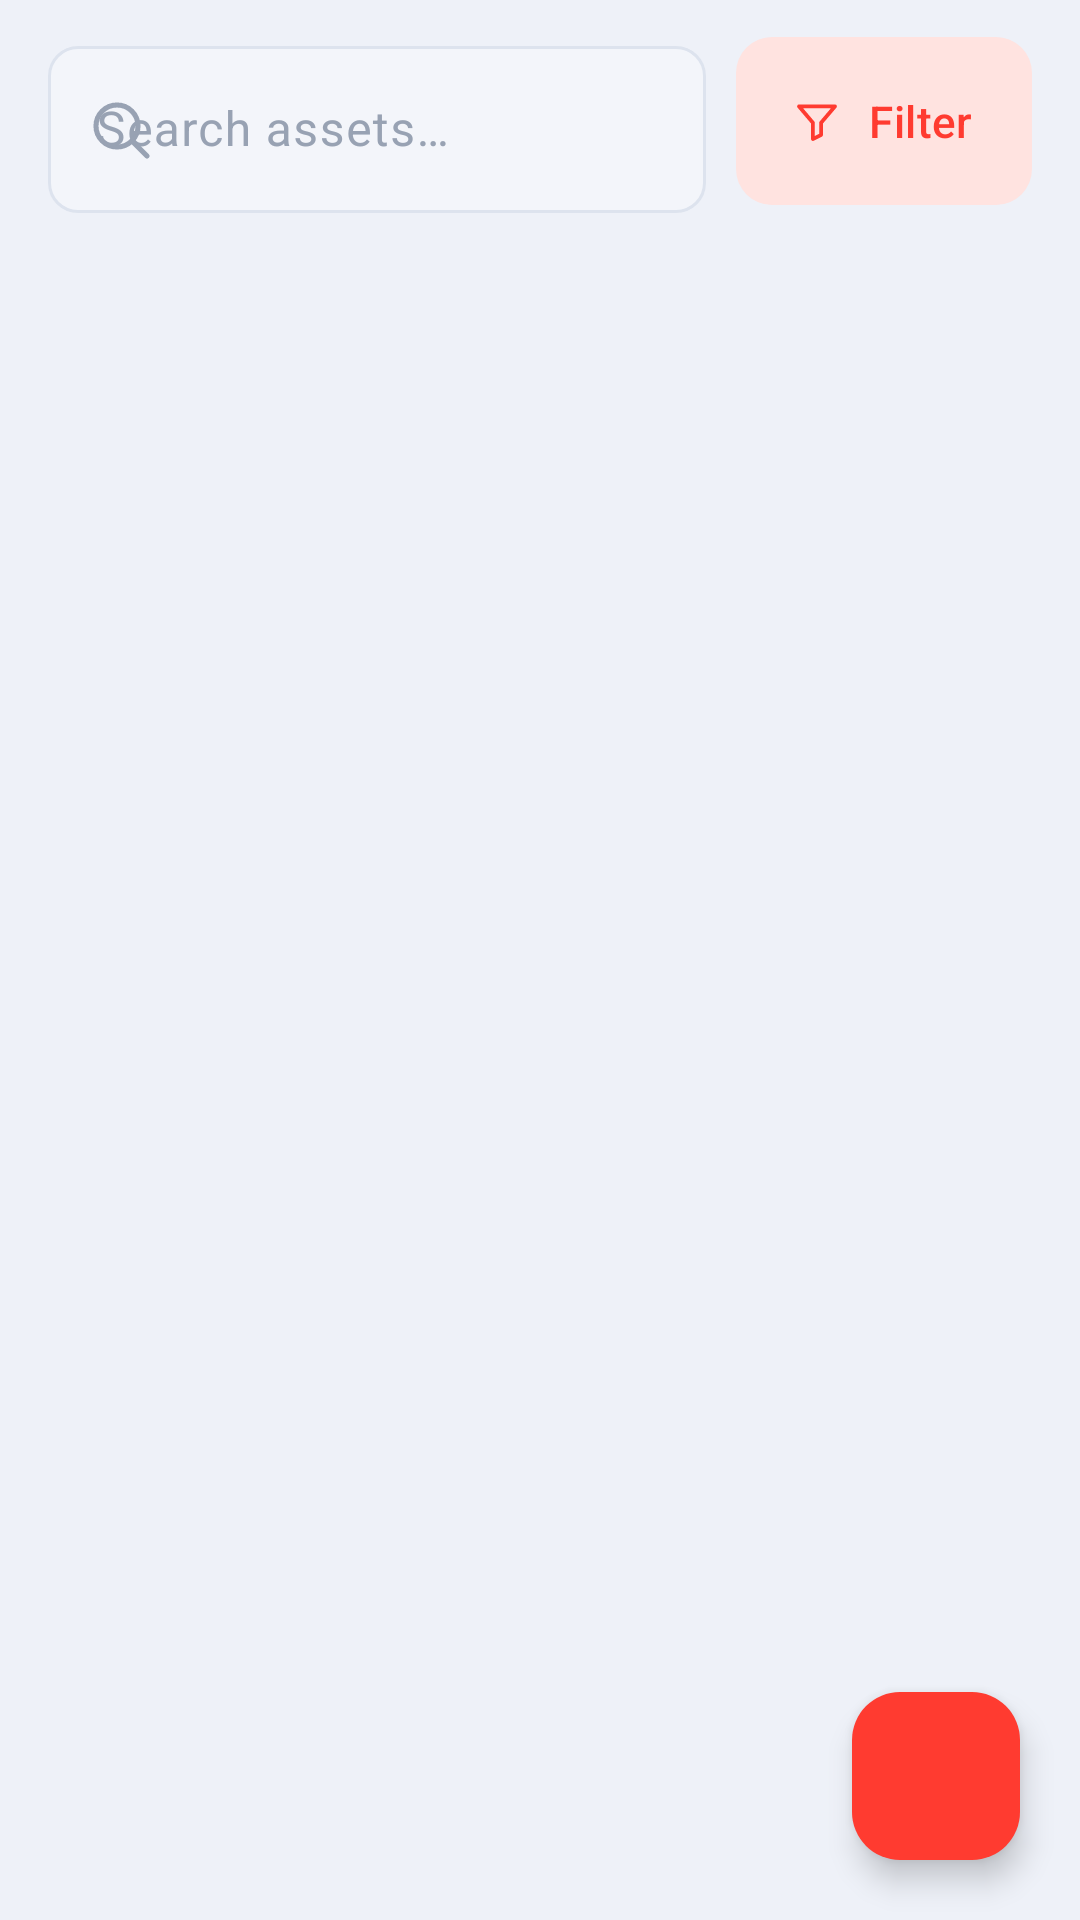

Reconstruct the res/layout file that produces this screen, plus the resources it refers to.
<!-- AndroidManifest.xml: application theme Theme.ItGuyAssets -->
<!-- res/layout/fragment_assets_list.xml -->
<?xml version="1.0" encoding="utf-8"?>
<androidx.coordinatorlayout.widget.CoordinatorLayout xmlns:android="http://schemas.android.com/apk/res/android"
    xmlns:app="http://schemas.android.com/apk/res-auto"
    android:layout_width="match_parent"
    android:layout_height="match_parent"
    android:background="@color/page">

    <LinearLayout
        android:layout_width="match_parent"
        android:layout_height="match_parent"
        android:orientation="vertical">

        <LinearLayout
            android:layout_width="match_parent"
            android:layout_height="wrap_content"
            android:gravity="center_vertical"
            android:orientation="horizontal"
            android:paddingStart="16dp"
            android:paddingEnd="16dp"
            android:paddingTop="10dp"
            android:paddingBottom="0dp">

            <com.google.android.material.textfield.TextInputLayout
                style="@style/Field"
                android:layout_width="0dp"
                android:layout_weight="1"
                android:layout_height="wrap_content"
                android:hint="Search assets…"
                app:startIconDrawable="@drawable/ic_search"
                app:startIconTint="@color/text_faint">
                <com.google.android.material.textfield.TextInputEditText
                    android:id="@+id/searchInput"
                    android:layout_width="match_parent"
                    android:layout_height="wrap_content"
                    android:imeOptions="actionSearch"
                    android:inputType="text"
                    android:maxLines="1"
                    android:textColor="@color/text_strong" />
            </com.google.android.material.textfield.TextInputLayout>

            <com.google.android.material.button.MaterialButton
                android:id="@+id/filterBtn"
                style="@style/ButtonPillQuiet"
                android:layout_width="wrap_content"
                android:layout_height="56dp"
                android:layout_marginStart="10dp"
                android:insetTop="0dp"
                android:insetBottom="0dp"
                android:minWidth="0dp"
                android:paddingStart="18dp"
                android:paddingEnd="20dp"
                android:text="Filter"
                app:icon="@drawable/ic_filter"
                app:iconPadding="8dp"
                app:iconSize="18dp" />
        </LinearLayout>

        <TextView
            android:id="@+id/filterSummary"
            android:layout_width="wrap_content"
            android:layout_height="wrap_content"
            android:layout_marginStart="16dp"
            android:layout_marginEnd="16dp"
            android:layout_marginTop="10dp"
            android:layout_marginBottom="2dp"
            android:background="@drawable/pill_idle"
            android:drawablePadding="8dp"
            android:gravity="center_vertical"
            android:paddingStart="16dp"
            android:paddingEnd="16dp"
            android:paddingTop="8dp"
            android:paddingBottom="8dp"
            android:textColor="@color/accent"
            android:textSize="12.5sp"
            android:textStyle="bold"
            android:visibility="gone" />

        <TextView
            android:id="@+id/offlineBanner"
            android:layout_width="match_parent"
            android:layout_height="wrap_content"
            android:layout_marginStart="16dp"
            android:layout_marginEnd="16dp"
            android:layout_marginBottom="6dp"
            android:background="@drawable/card_soft"
            android:gravity="center"
            android:padding="9dp"
            android:textColor="@color/accent"
            android:textSize="12sp"
            android:visibility="gone" />

        <androidx.recyclerview.widget.RecyclerView
            android:id="@+id/assetsRecycler"
            android:layout_width="match_parent"
            android:layout_height="0dp"
            android:layout_weight="1"
            android:clipToPadding="false"
            android:paddingTop="4dp"
            android:paddingBottom="96dp" />

        <TextView
            android:id="@+id/emptyText"
            android:layout_width="match_parent"
            android:layout_height="wrap_content"
            android:gravity="center"
            android:padding="40dp"
            android:text="No assets found"
            android:textColor="@color/text_faint"
            android:visibility="gone" />
    </LinearLayout>

    <com.google.android.material.floatingactionbutton.FloatingActionButton
        android:id="@+id/addFab"
        android:layout_width="wrap_content"
        android:layout_height="wrap_content"
        android:layout_gravity="bottom|end"
        android:layout_margin="20dp"
        android:contentDescription="Add asset"
        app:backgroundTint="@color/accent"
        app:srcCompat="@drawable/ic_add"
        app:tint="@color/on_accent" />
</androidx.coordinatorlayout.widget.CoordinatorLayout>
<!-- resources referenced by this layout -->
<resources>
  <color name="accent">#FF3B30</color>
  <color name="on_accent">#FFFFFF</color>
  <color name="page">#EEF1F8</color>
  <color name="text_faint">#98A2B3</color>
  <color name="text_strong">#101828</color>
  <!-- drawable card_soft (drawable) -->
  <?xml version="1.0" encoding="utf-8"?>
  <shape xmlns:android="http://schemas.android.com/apk/res/android" android:shape="rectangle">
      <solid android:color="@color/card" />
      <corners android:radius="22dp" />
      <stroke android:width="1dp" android:color="@color/card_line" />
  </shape>
  <!-- drawable pill_idle (drawable) -->
  <?xml version="1.0" encoding="utf-8"?>
  <shape xmlns:android="http://schemas.android.com/apk/res/android" android:shape="rectangle">
      <solid android:color="@color/chip_idle" />
      <corners android:radius="100dp" />
  </shape>
  <style name="ButtonPillQuiet" parent="Widget.Material3.Button.TonalButton">
          <item name="cornerRadius">12dp</item>
          <item name="android:minHeight">50dp</item>
          <item name="android:textAllCaps">false</item>
          <item name="android:textSize">14.5sp</item>
      </style>
  <style name="Theme.ItGuyAssets" parent="Base.Theme.ItGuyAssets">
          <item name="android:windowLightStatusBar">true</item>
      </style>
  <color name="card">#FFFFFF</color>
  <color name="card_line">#E8ECF4</color>
  <color name="chip_idle">#E9EDF6</color>
  <color name="field_fill">#F3F5FA</color>
  <color name="text_soft">#667085</color>
  <color name="accent_container">#FFE3E0</color>
  <color name="bg">#F5F7FB</color>
  <color name="surface">#FFFFFF</color>
  <color name="surface_variant">#EDF0F6</color>
  <color name="text">#141B26</color>
  <color name="muted">#5C6A80</color>
  <color name="outline">#DCE1EA</color>
  <style name="Button.IT" parent="Widget.Material3.Button">
          <item name="cornerRadius">12dp</item>
          <item name="android:paddingTop">15dp</item>
          <item name="android:paddingBottom">15dp</item>
          <item name="android:textAllCaps">false</item>
          <item name="android:textSize">15sp</item>
          <item name="android:letterSpacing">0.01</item>
      </style>
  <style name="Card" parent="Widget.MaterialComponents.CardView">
          <item name="android:layout_width">match_parent</item>
          <item name="android:layout_height">wrap_content</item>
          <item name="cardBackgroundColor">@color/card</item>
          <item name="cardCornerRadius">22dp</item>
          <item name="cardElevation">2dp</item>
          <item name="strokeColor">@color/card_line</item>
          <item name="strokeWidth">1dp</item>
          <item name="android:layout_marginTop">14dp</item>
      </style>
  <style name="FabPrimary" parent="Widget.Material3.FloatingActionButton.Primary">
          <item name="backgroundTint">@color/accent</item>
          <item name="tint">@color/on_accent</item>
      </style>
  <style name="DialogBody" parent="MaterialAlertDialog.Material3">
          <item name="backgroundTint">@color/card</item>
          <item name="shapeAppearanceOverlay">@style/DialogShape</item>
      </style>
  <style name="DialogTitle" parent="MaterialAlertDialog.Material3.Title.Text">
          <item name="android:textColor">@color/text_strong</item>
          <item name="android:textSize">19sp</item>
          <item name="android:textStyle">bold</item>
      </style>
  <style name="DialogButton" parent="Widget.Material3.Button.TextButton.Dialog">
          <item name="android:textColor">@color/accent</item>
          <item name="android:textAllCaps">false</item>
          <item name="android:textSize">14.5sp</item>
          <item name="android:textStyle">bold</item>
      </style>
  <style name="DialogShape">
          <item name="cornerFamily">rounded</item>
          <item name="cornerSize">26dp</item>
      </style>
</resources>
